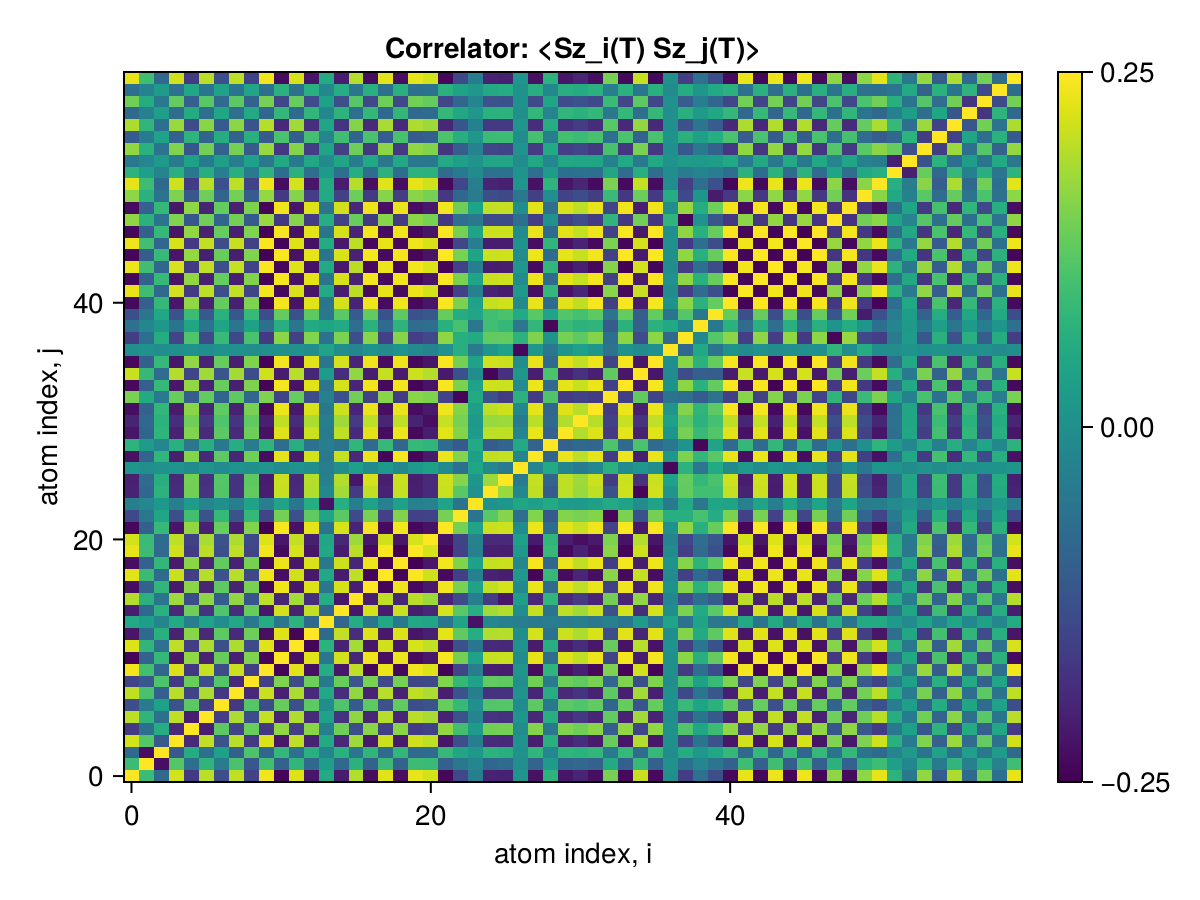

The data file committed next to this chart (first rows):
x1, x2, x3, x4, x5, x6, x7, x8, x9, x10, x11, x12, x13, x14, x15, x16, x17, x18, x19, x20, x21, x22, x23, x24
0.25, 0.09093, -0.08076, 0.2167, -0.1657, 0.1993, -0.1325, 0.2028, -0.1511, 0.2401, -0.2425, 0.2253, -0.2222, 0.05323, -0.212, 0.1937, -0.2339, 0.228, -0.2327, 0.2324, 0.217, -0.2403, -0.143, -0.03621
0.09093, 0.25, -0.2327, 0.1176, -0.06646, 0.07718, -0.04222, 0.1069, -0.1155, 0.09894, -0.09526, 0.07869, -0.08041, 0.02651, -0.08089, 0.06851, -0.09297, 0.08915, -0.09319, 0.093, 0.08961, -0.09913, -0.05149, -0.0206
-0.08076, -0.2327, 0.25, -0.1117, 0.05827, -0.06578, 0.0337, -0.09779, 0.1101, -0.08537, 0.08199, -0.06536, 0.06675, -0.02197, 0.06802, -0.05594, 0.07941, -0.07581, 0.07979, -0.07962, -0.07748, 0.08558, 0.04305, 0.01721
0.2167, 0.1176, -0.1117, 0.25, -0.1918, 0.2017, -0.1244, 0.1974, -0.1678, 0.2221, -0.2188, 0.202, -0.204, 0.05462, -0.1941, 0.1775, -0.2159, 0.2101, -0.2148, 0.2145, 0.2006, -0.2223, -0.1301, -0.03881
-0.1657, -0.06646, 0.05827, -0.1918, 0.25, -0.2124, 0.1245, -0.1514, 0.1362, -0.1688, 0.1667, -0.1599, 0.1614, -0.03491, 0.1405, -0.1316, 0.1625, -0.1577, 0.1623, -0.162, -0.1527, 0.1691, 0.09976, 0.02364
0.1993, 0.07718, -0.06578, 0.2017, -0.2124, 0.25, -0.1595, 0.1872, -0.1352, 0.2054, -0.2022, 0.1896, -0.1919, 0.03849, -0.1772, 0.1665, -0.1992, 0.1941, -0.1987, 0.1984, 0.1858, -0.2057, -0.1248, -0.02462
-0.1325, -0.04222, 0.0337, -0.1244, 0.1245, -0.1595, 0.25, -0.169, 0.1186, -0.1335, 0.1348, -0.1277, 0.1258, -0.007257, 0.1131, -0.107, 0.1272, -0.1248, 0.1292, -0.129, -0.1217, 0.1339, 0.08517, -0.001129
0.2028, 0.1069, -0.09779, 0.1974, -0.1514, 0.1872, -0.169, 0.25, -0.1945, 0.2092, -0.2053, 0.1886, -0.191, 0.05062, -0.1855, 0.1681, -0.2029, 0.1969, -0.2016, 0.2013, 0.1888, -0.2093, -0.1215, -0.03585
-0.1511, -0.1155, 0.1101, -0.1678, 0.1362, -0.1352, 0.1186, -0.1945, 0.25, -0.157, 0.1523, -0.1377, 0.1396, -0.04776, 0.1346, -0.1181, 0.1488, -0.1429, 0.1474, -0.1471, -0.1397, 0.1553, 0.08332, 0.03713
0.2401, 0.09894, -0.08537, 0.2221, -0.1688, 0.2054, -0.1335, 0.2092, -0.157, 0.25, -0.244, 0.2272, -0.2297, 0.05789, -0.2196, 0.2009, -0.2416, 0.2356, -0.2403, 0.24, 0.2238, -0.2479, -0.1471, -0.04023
-0.2425, -0.09526, 0.08199, -0.2188, 0.1667, -0.2022, 0.1348, -0.2053, 0.1523, -0.244, 0.25, -0.2324, 0.227, -0.05485, 0.2159, -0.1972, 0.2379, -0.2319, 0.2366, -0.2363, -0.2206, 0.2442, 0.1453, 0.03744
0.2253, 0.07869, -0.06536, 0.202, -0.1599, 0.1896, -0.1277, 0.1886, -0.1377, 0.2272, -0.2324, 0.25, -0.243, 0.07107, -0.2016, 0.1822, -0.2211, 0.2151, -0.2198, 0.2195, 0.2044, -0.2274, -0.1287, -0.05361
-0.2222, -0.08041, 0.06675, -0.204, 0.1614, -0.1919, 0.1258, -0.191, 0.1396, -0.2297, 0.227, -0.243, 0.25, -0.07785, 0.2044, -0.1848, 0.2236, -0.2176, 0.2223, -0.2219, -0.2064, 0.2299, 0.1286, 0.06
0.05323, 0.02651, -0.02197, 0.05462, -0.03491, 0.03849, -0.007257, 0.05062, -0.04776, 0.05789, -0.05485, 0.07107, -0.07785, 0.25, -0.0871, 0.05784, -0.05647, 0.04947, -0.05014, 0.0498, 0.04414, -0.05837, 0.03932, -0.2264
-0.212, -0.08089, 0.06802, -0.1941, 0.1405, -0.1772, 0.1131, -0.1855, 0.1346, -0.2196, 0.2159, -0.2016, 0.2044, -0.0871, 0.25, -0.2206, 0.2186, -0.2115, 0.2122, -0.2119, -0.1957, 0.2197, 0.1234, 0.06355
0.1937, 0.06851, -0.05594, 0.1775, -0.1316, 0.1665, -0.107, 0.1681, -0.1181, 0.2009, -0.1972, 0.1822, -0.1848, 0.05784, -0.2206, 0.25, -0.2093, 0.2014, -0.1981, 0.1976, 0.1769, -0.201, -0.1391, -0.03683
-0.2339, -0.09297, 0.07941, -0.2159, 0.1625, -0.1992, 0.1272, -0.2029, 0.1488, -0.2416, 0.2379, -0.2211, 0.2236, -0.05647, 0.2186, -0.2093, 0.25, -0.2419, 0.2387, -0.2382, -0.2175, 0.2418, 0.149, 0.03814
0.228, 0.08915, -0.07581, 0.2101, -0.1577, 0.1941, -0.1248, 0.1969, -0.1429, 0.2356, -0.2319, 0.2151, -0.2176, 0.04947, -0.2115, 0.2014, -0.2419, 0.25, -0.2453, 0.2454, 0.2153, -0.2358, -0.1561, -0.03123
-0.2327, -0.09319, 0.07979, -0.2148, 0.1623, -0.1987, 0.1292, -0.2016, 0.1474, -0.2403, 0.2366, -0.2198, 0.2223, -0.05014, 0.2122, -0.1981, 0.2387, -0.2453, 0.25, -0.2495, -0.22, 0.2405, 0.1562, 0.03238
0.2324, 0.093, -0.07962, 0.2145, -0.162, 0.1984, -0.129, 0.2013, -0.1471, 0.24, -0.2363, 0.2195, -0.2219, 0.0498, -0.2119, 0.1976, -0.2382, 0.2454, -0.2495, 0.25, 0.2196, -0.2401, -0.1565, -0.03203
0.217, 0.08961, -0.07748, 0.2006, -0.1527, 0.1858, -0.1217, 0.1888, -0.1397, 0.2238, -0.2206, 0.2044, -0.2064, 0.04414, -0.1957, 0.1769, -0.2175, 0.2153, -0.22, 0.2196, 0.25, -0.2258, -0.1485, -0.02788
-0.2403, -0.09913, 0.08558, -0.2223, 0.1691, -0.2057, 0.1339, -0.2093, 0.1553, -0.2479, 0.2442, -0.2274, 0.2299, -0.05837, 0.2197, -0.201, 0.2418, -0.2358, 0.2405, -0.2401, -0.2258, 0.25, 0.1468, 0.04077
-0.143, -0.05149, 0.04305, -0.1301, 0.09976, -0.1248, 0.08517, -0.1215, 0.08332, -0.1471, 0.1453, -0.1287, 0.1286, 0.03932, 0.1234, -0.1391, 0.149, -0.1561, 0.1562, -0.1565, -0.1485, 0.1468, 0.25, -0.06134
-0.03621, -0.0206, 0.01721, -0.03881, 0.02364, -0.02462, -0.001129, -0.03585, 0.03713, -0.04023, 0.03744, -0.05361, 0.06, -0.2264, 0.06355, -0.03683, 0.03814, -0.03123, 0.03238, -0.03203, -0.02788, 0.04077, -0.06134, 0.25
-0.2036, -0.08398, 0.07283, -0.1877, 0.1433, -0.1747, 0.1164, -0.1769, 0.1301, -0.2097, 0.2069, -0.1902, 0.1914, -0.01924, 0.1812, -0.1625, 0.2033, -0.2018, 0.2064, -0.2061, -0.1896, 0.2096, 0.1209, 0.001522
-0.2055, -0.07649, 0.0637, -0.1898, 0.1457, -0.1796, 0.1171, -0.1771, 0.1267, -0.2126, 0.209, -0.1927, 0.195, -0.03308, 0.1926, -0.2216, 0.2169, -0.2103, 0.2099, -0.2095, -0.1903, 0.2128, 0.1588, 0.0126
0.009974, -0.001473, 0.002502, 0.008261, -0.007892, 0.01143, -0.009989, 0.006448, -0.0003548, 0.01019, -0.01006, 0.005437, -0.004843, -0.03934, -0.003167, 0.02887, -0.01445, 0.02104, -0.01879, 0.01908, 0.03527, -0.0112, -0.07054, 0.0457
-0.2275, -0.09057, 0.07744, -0.2099, 0.1585, -0.1943, 0.1263, -0.1969, 0.1435, -0.235, 0.2313, -0.2146, 0.217, -0.0463, 0.2073, -0.195, 0.2346, -0.2421, 0.2441, -0.2444, -0.2153, 0.2352, 0.1568, 0.02843
0.07343, 0.02498, -0.02062, 0.06647, -0.05223, 0.06575, -0.04719, 0.06174, -0.04075, 0.07539, -0.07451, 0.06401, -0.06354, -0.03983, -0.06056, 0.07805, -0.07856, 0.08548, -0.08421, 0.0845, 0.07868, -0.07664, -0.1096, 0.05171
-0.2213, -0.08793, 0.07516, -0.2041, 0.1543, -0.1892, 0.1233, -0.1914, 0.1393, -0.2285, 0.225, -0.2085, 0.2107, -0.04161, 0.2014, -0.19, 0.2275, -0.2352, 0.2372, -0.2375, -0.2089, 0.2287, 0.1577, 0.02361
-0.1999, -0.0822, 0.07102, -0.1847, 0.1406, -0.1713, 0.1125, -0.1737, 0.1282, -0.2061, 0.2032, -0.1879, 0.1896, -0.03588, 0.1793, -0.1632, 0.2005, -0.1991, 0.2034, -0.2031, -0.2322, 0.208, 0.1487, 0.02025
-0.2316, -0.0942, 0.08101, -0.2141, 0.1628, -0.1985, 0.1294, -0.2013, 0.1484, -0.239, 0.2354, -0.2186, 0.2209, -0.04941, 0.2115, -0.1983, 0.2345, -0.2305, 0.2344, -0.2342, -0.2149, 0.2391, 0.1576, 0.031
0.1485, 0.05388, -0.04512, 0.1353, -0.1036, 0.1293, -0.0878, 0.1263, -0.08713, 0.1528, -0.1509, 0.1342, -0.1343, -0.03362, -0.1289, 0.1435, -0.1547, 0.1618, -0.1619, 0.1623, 0.1538, -0.1525, -0.244, 0.05548
-0.2382, -0.09768, 0.0842, -0.2202, 0.1674, -0.2038, 0.133, -0.2072, 0.1532, -0.2458, 0.2421, -0.2253, 0.2277, -0.05557, 0.2176, -0.1989, 0.2396, -0.2377, 0.2424, -0.242, -0.2254, 0.2459, 0.1508, 0.0378
0.209, 0.08614, -0.07464, 0.1927, -0.1471, 0.1792, -0.119, 0.1816, -0.1337, 0.2152, -0.2123, 0.1956, -0.1969, 0.02485, -0.1868, 0.1681, -0.2089, 0.2069, -0.2116, 0.2113, 0.1946, -0.2152, -0.1238, -0.007132
-0.238, -0.09819, 0.0848, -0.2202, 0.1676, -0.2038, 0.1329, -0.2073, 0.1538, -0.2455, 0.2419, -0.2251, 0.2275, -0.05532, 0.2173, -0.1986, 0.2394, -0.2334, 0.2381, -0.2377, -0.2214, 0.2457, 0.1445, 0.03756
-0.0006269, 0.005107, -0.005584, 0.0003635, 0.001292, -0.003333, 0.004674, 0.001618, -0.005478, -0.0005406, 0.0005608, 0.003315, -0.003999, 0.04065, -0.005295, -0.02012, 0.004849, -0.0114, 0.009079, -0.009374, -0.02573, 0.00151, 0.06277, -0.04617
-0.1611, -0.06827, 0.05923, -0.1497, 0.113, -0.1367, 0.08732, -0.1413, 0.1066, -0.1665, 0.1638, -0.1548, 0.157, -0.06353, 0.1512, -0.1299, 0.1611, -0.1549, 0.1587, -0.1584, -0.142, 0.1663, 0.06589, 0.05453
-0.06451, -0.02129, 0.01741, -0.05822, 0.04595, -0.05812, 0.04216, -0.05398, 0.03501, -0.0662, 0.06544, -0.05561, 0.05506, 0.04157, 0.05252, -0.07091, 0.06951, -0.07639, 0.07498, -0.07526, -0.06961, 0.06742, 0.1046, -0.05284
-0.1306, -0.05528, 0.04792, -0.1213, 0.09161, -0.1108, 0.07054, -0.1145, 0.08651, -0.1349, 0.1328, -0.1256, 0.1274, -0.05263, 0.1229, -0.1064, 0.1301, -0.1237, 0.127, -0.1267, -0.1138, 0.1346, 0.05866, 0.04495
-0.2374, -0.0974, 0.08395, -0.2196, 0.167, -0.2034, 0.1325, -0.2067, 0.153, -0.245, 0.2413, -0.2245, 0.2269, -0.05511, 0.2171, -0.2005, 0.2395, -0.2343, 0.2387, -0.2384, -0.2209, 0.2451, 0.1515, 0.0371
0.2333, 0.0952, -0.08194, 0.2157, -0.164, 0.1999, -0.1303, 0.2029, -0.1498, 0.2407, -0.2372, 0.2204, -0.2227, 0.05147, -0.2132, 0.1987, -0.2359, 0.2315, -0.2355, 0.2353, 0.2167, -0.2409, -0.1549, -0.03325
-0.2398, -0.0987, 0.08515, -0.2219, 0.1688, -0.2053, 0.1337, -0.2089, 0.1548, -0.2474, 0.2438, -0.2269, 0.2294, -0.05735, 0.2194, -0.2015, 0.2415, -0.2358, 0.2404, -0.2401, -0.2234, 0.2476, 0.1492, 0.03949
0.237, 0.09706, -0.08364, 0.2192, -0.1665, 0.2029, -0.1324, 0.2062, -0.1523, 0.2446, -0.2409, 0.2241, -0.2265, 0.05455, -0.2165, 0.1984, -0.2386, 0.2368, -0.2414, 0.2411, 0.2242, -0.2447, -0.1518, -0.03671
-0.2412, -0.09945, 0.08584, -0.2232, 0.1698, -0.2065, 0.1344, -0.2101, 0.1559, -0.2489, 0.2452, -0.2283, 0.2308, -0.05868, 0.2207, -0.202, 0.2427, -0.2367, 0.2415, -0.2411, -0.2248, 0.249, 0.1477, 0.04091
0.2385, 0.09838, -0.08495, 0.2206, -0.1679, 0.2042, -0.1331, 0.2078, -0.1541, 0.246, -0.2424, 0.2256, -0.228, 0.05637, -0.2179, 0.1992, -0.2399, 0.2339, -0.2386, 0.2383, 0.2219, -0.2462, -0.145, -0.03866
-0.2395, -0.09878, 0.08528, -0.2216, 0.1686, -0.205, 0.1336, -0.2086, 0.1548, -0.2471, 0.2434, -0.2266, 0.2291, -0.05743, 0.219, -0.2003, 0.2409, -0.2349, 0.2397, -0.2393, -0.223, 0.2472, 0.146, 0.03972
0.1664, 0.0703, -0.06097, 0.1544, -0.1167, 0.1414, -0.09055, 0.1458, -0.1098, 0.1718, -0.1692, 0.1595, -0.1617, 0.06179, -0.1555, 0.1345, -0.1664, 0.1602, -0.1641, 0.1638, 0.1475, -0.1717, -0.07143, -0.05207
-0.2344, -0.09682, 0.0836, -0.217, 0.165, -0.2006, 0.1305, -0.2043, 0.1518, -0.2419, 0.2383, -0.2221, 0.2246, -0.05905, 0.2148, -0.1959, 0.2358, -0.2298, 0.2345, -0.2341, -0.2178, 0.2421, 0.1409, 0.04201
0.1652, 0.06896, -0.05961, 0.1532, -0.116, 0.1408, -0.09046, 0.1445, -0.1082, 0.1706, -0.168, 0.1578, -0.1599, 0.05543, -0.1541, 0.1375, -0.1655, 0.1592, -0.1629, 0.1625, 0.1462, -0.1704, -0.08586, -0.04454
0.2303, 0.09453, -0.08149, 0.2131, -0.162, 0.1973, -0.1285, 0.2005, -0.1484, 0.2377, -0.2341, 0.2178, -0.2202, 0.0538, -0.2106, 0.1944, -0.2323, 0.2272, -0.2315, 0.2312, 0.2144, -0.2378, -0.1463, -0.03639
0.07205, 0.02985, -0.0258, 0.06671, -0.05082, 0.06174, -0.04026, 0.06282, -0.0467, 0.07434, -0.07324, 0.06823, -0.06897, 0.0178, -0.06581, 0.06, -0.07234, 0.07034, -0.07182, 0.0717, 0.06842, -0.07445, -0.0431, -0.01267
-0.05042, -0.02087, 0.01804, -0.04668, 0.0356, -0.04324, 0.02824, -0.04395, 0.03266, -0.05201, 0.05124, -0.04771, 0.04822, -0.01213, 0.04596, -0.04206, 0.05061, -0.04923, 0.05026, -0.05017, -0.04843, 0.05212, 0.03057, 0.008541
0.1675, 0.06913, -0.05969, 0.155, -0.1179, 0.1434, -0.09333, 0.1459, -0.1083, 0.1728, -0.1702, 0.1586, -0.1603, 0.04128, -0.1533, 0.1401, -0.1684, 0.1641, -0.1675, 0.1672, 0.1564, -0.1729, -0.1017, -0.02906
-0.1052, -0.04333, 0.03739, -0.09735, 0.07408, -0.09011, 0.05872, -0.09164, 0.06794, -0.1086, 0.1069, -0.09956, 0.1006, -0.02517, 0.09617, -0.08824, 0.1059, -0.1035, 0.1056, -0.1054, -0.09888, 0.1087, 0.06547, 0.0174
0.1891, 0.07795, -0.06728, 0.175, -0.1331, 0.1619, -0.1055, 0.1648, -0.1222, 0.1951, -0.1922, 0.179, -0.181, 0.04569, -0.173, 0.1585, -0.1904, 0.1857, -0.1894, 0.1891, 0.1766, -0.1953, -0.1164, -0.03173
-0.08117, -0.03342, 0.02883, -0.07514, 0.0571, -0.06946, 0.04512, -0.07072, 0.05248, -0.08378, 0.08251, -0.07696, 0.07784, -0.02103, 0.07454, -0.06832, 0.08179, -0.07999, 0.08154, -0.08142, -0.07566, 0.08385, 0.04916, 0.01518
0.1417, 0.05846, -0.05045, 0.1312, -0.09975, 0.1213, -0.07888, 0.1235, -0.09169, 0.1463, -0.1441, 0.1343, -0.1358, 0.03594, -0.1299, 0.1189, -0.1427, 0.1392, -0.1419, 0.1417, 0.1321, -0.1464, -0.08555, -0.02567
-0.06718, -0.02779, 0.02398, -0.06224, 0.04726, -0.05744, 0.03718, -0.05861, 0.04363, -0.06936, 0.0683, -0.06387, 0.06464, -0.01929, 0.06201, -0.05651, 0.06765, -0.06574, 0.06705, -0.06694, -0.06196, 0.06942, 0.03858, 0.01464
0.2324, 0.09584, -0.08273, 0.2151, -0.1636, 0.199, -0.1295, 0.2025, -0.1502, 0.2398, -0.2362, 0.22, -0.2224, 0.05662, -0.2127, 0.1946, -0.2339, 0.2281, -0.2326, 0.2323, 0.2166, -0.24, -0.1422, -0.03951
